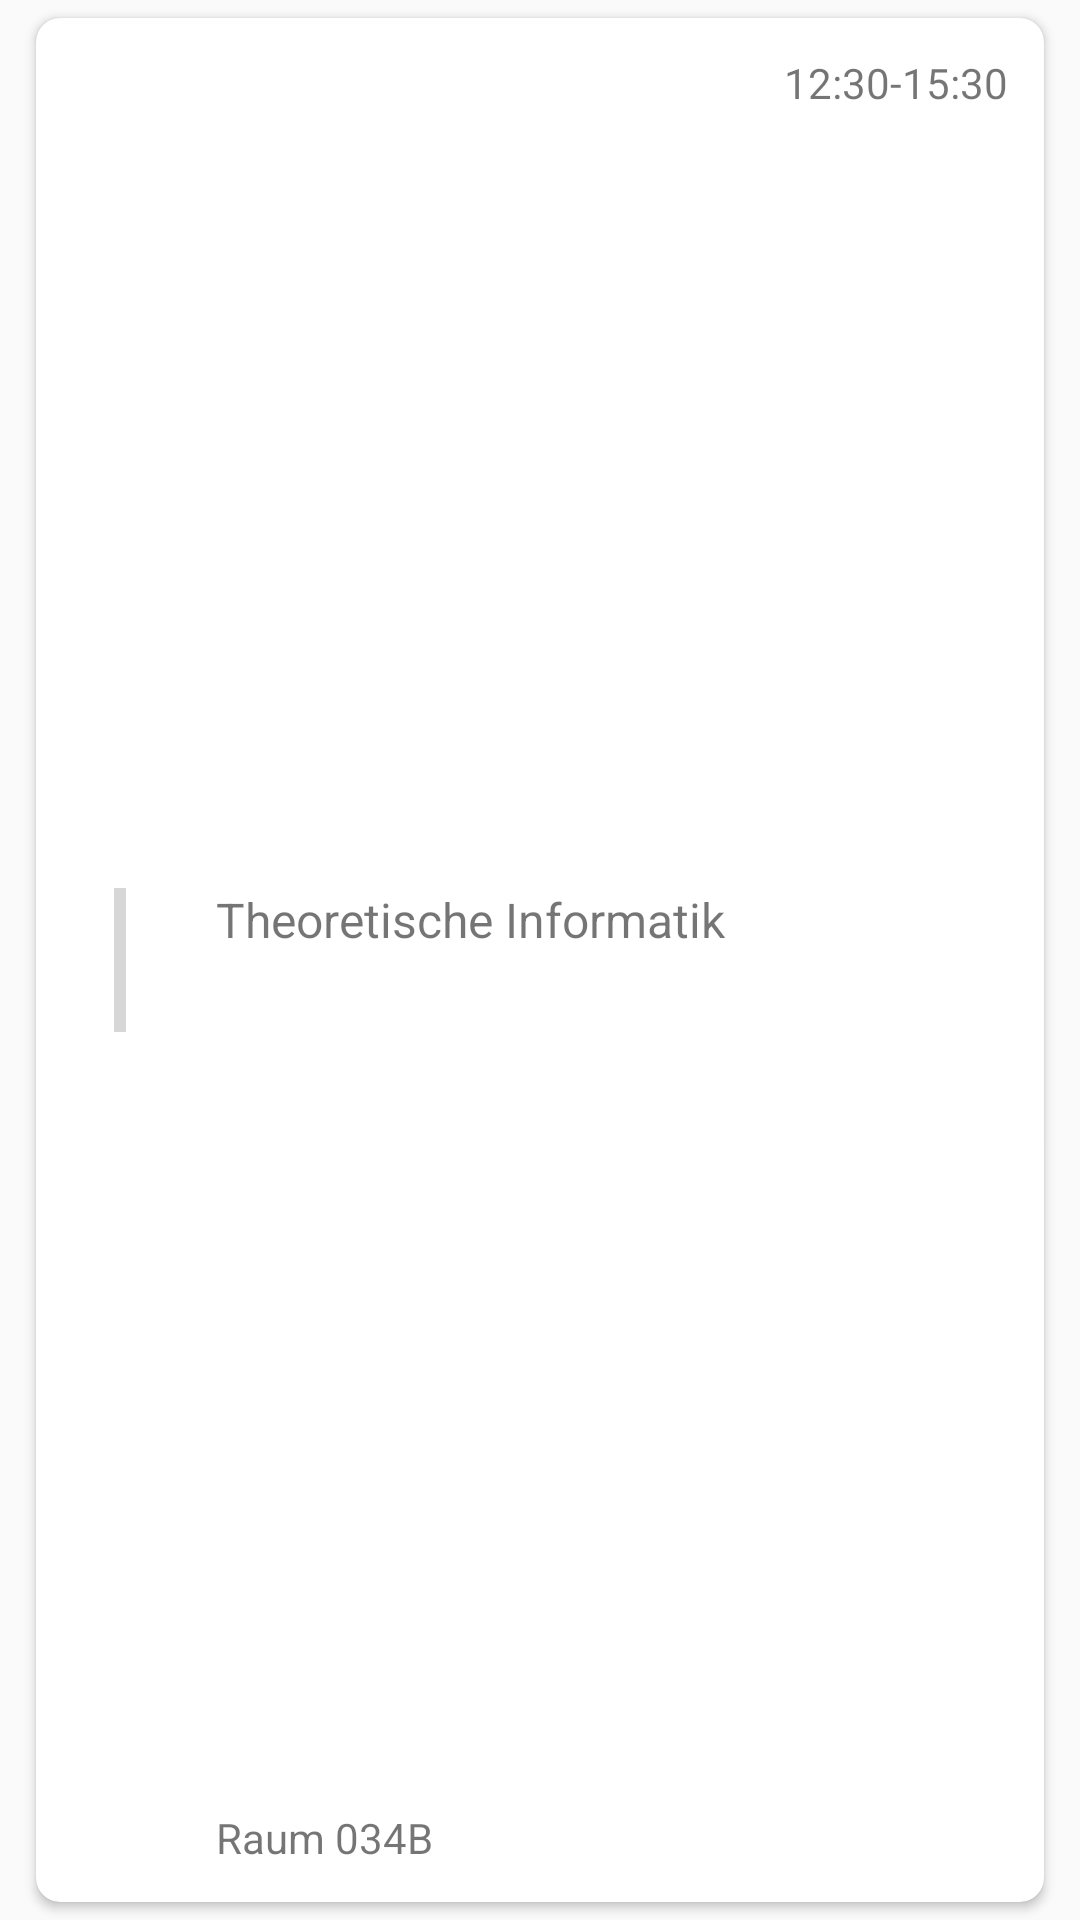

Android layout source for this screen:
<!-- AndroidManifest.xml: application theme AppTheme -->
<!-- res/layout/recycler_view_item_layout.xml -->
<?xml version="1.0" encoding="utf-8"?>
<androidx.constraintlayout.widget.ConstraintLayout xmlns:android="http://schemas.android.com/apk/res/android"
    xmlns:app="http://schemas.android.com/apk/res-auto"
    android:layout_width="match_parent"
    android:layout_height="wrap_content"
    android:orientation="vertical">

    <androidx.cardview.widget.CardView
        android:layout_width="match_parent"
        android:layout_height="match_parent"
        android:layout_marginStart="12dp"
        android:layout_marginTop="6dp"
        android:layout_marginEnd="12dp"
        android:layout_marginBottom="6dp"
        android:elevation="16dp"
        app:cardCornerRadius="8dp"
        app:layout_constraintBottom_toBottomOf="parent"
        app:layout_constraintEnd_toEndOf="parent"
        app:layout_constraintStart_toStartOf="parent"
        app:layout_constraintTop_toTopOf="parent">

        <androidx.constraintlayout.widget.ConstraintLayout
            android:layout_width="match_parent"
            android:layout_height="match_parent"
            android:padding="4dp">


            <ProgressBar
                android:id="@+id/progressBar"
                style="?android:attr/progressBarStyleHorizontal"
                android:layout_width="wrap_content"
                android:layout_height="match_parent"
                android:rotation="90"
                android:visibility="visible"
                app:layout_constraintBottom_toBottomOf="parent"
                app:layout_constraintStart_toStartOf="parent"
                app:layout_constraintTop_toTopOf="parent" />


            <TextView
                android:id="@+id/textViewTitle"
                android:layout_width="0dp"
                android:layout_height="wrap_content"
                android:layout_margin="8dp"
                android:text="Theoretische Informatik"
                android:textSize="16sp"
                app:layout_constraintBottom_toTopOf="@+id/textViewRoom"
                app:layout_constraintEnd_toStartOf="@+id/textViewTime"
                app:layout_constraintStart_toEndOf="@+id/progressBar"
                app:layout_constraintTop_toTopOf="parent" />

            <TextView
                android:id="@+id/textViewRoom"
                android:layout_width="0dp"
                android:layout_height="wrap_content"
                android:layout_margin="8dp"
                android:text="Raum 034B"
                android:textSize="14sp"
                app:layout_constraintBottom_toBottomOf="parent"
                app:layout_constraintEnd_toStartOf="@+id/textViewTime"
                app:layout_constraintStart_toEndOf="@+id/progressBar" />

            <TextView
                android:id="@+id/textViewTime"
                android:layout_width="wrap_content"
                android:layout_height="wrap_content"
                android:layout_margin="8dp"
                android:text="12:30-15:30"
                app:layout_constraintEnd_toEndOf="parent"
                app:layout_constraintTop_toTopOf="parent" />


        </androidx.constraintlayout.widget.ConstraintLayout>
    </androidx.cardview.widget.CardView>
</androidx.constraintlayout.widget.ConstraintLayout>
<!-- resources referenced by this layout -->
<resources>
  <style name="AppTheme" parent="Theme.AppCompat.Light.DarkActionBar">
          
          <item name="android:forceDarkAllowed">true</item>
          <item name="colorPrimary">@color/colorPrimary</item>
          <item name="colorPrimaryDark">@color/colorPrimaryDark</item>
          <item name="colorAccent">@color/colorAccent</item>
      </style>
  <color name="colorPrimary">#820000</color>
  <color name="colorPrimaryDark">#3C0000</color>
  <color name="colorAccent">#C80000</color>
</resources>
